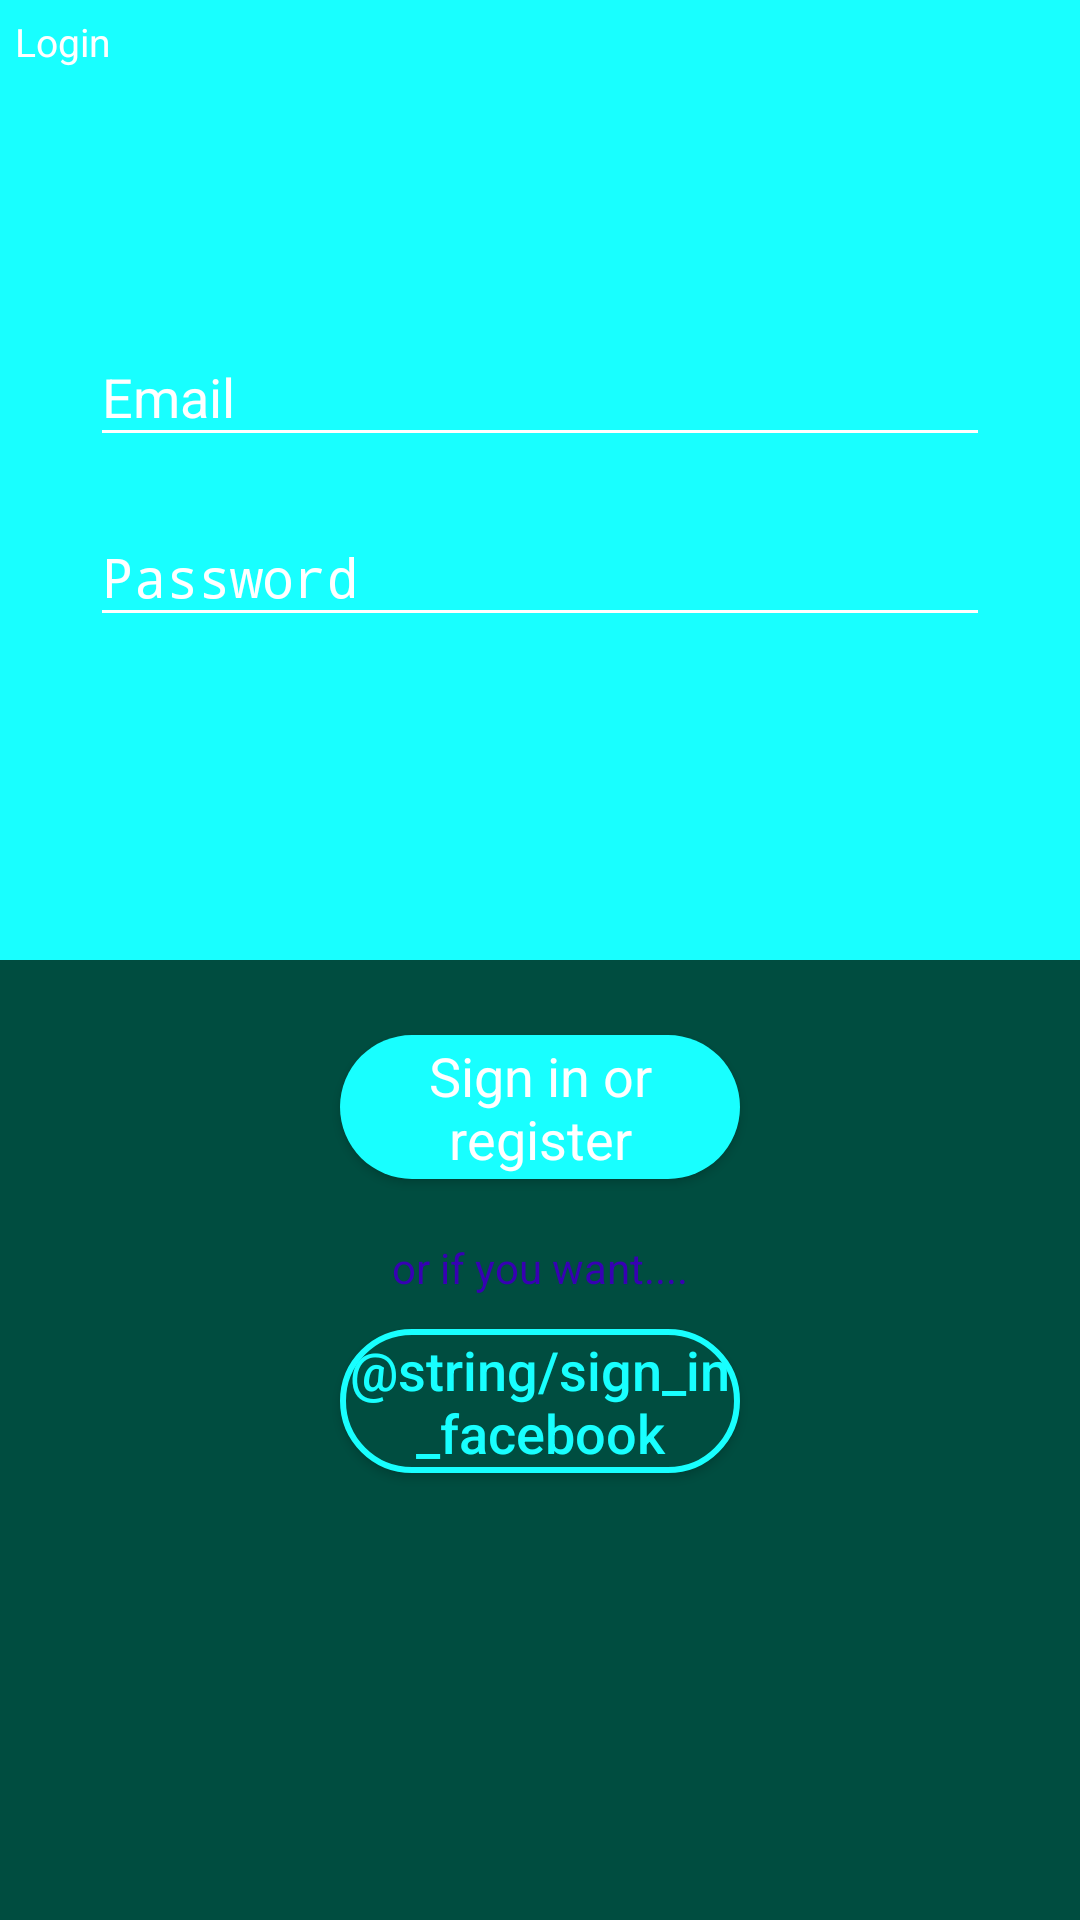

The Android layout XML behind this screen, and the referenced resources:
<!-- AndroidManifest.xml: activity theme AppTheme.NoActionBar -->
<!-- res/layout/activity_login.xml -->
<?xml version="1.0" encoding="utf-8"?>
<LinearLayout xmlns:android="http://schemas.android.com/apk/res/android"
    xmlns:app="http://schemas.android.com/apk/res-auto"
    xmlns:tools="http://schemas.android.com/tools"
    android:layout_width="match_parent"
    android:layout_height="match_parent"
    android:fitsSystemWindows="true"
    android:orientation="vertical"
    tools:context="com.example.whaddyahavin.auth.RegisterActivity">


    <RelativeLayout
        android:layout_width="match_parent"
        android:layout_height="match_parent"
        android:layout_weight=".5"
        android:background="@color/colorSecondary">

        <TextView
            android:layout_width="wrap_content"
            android:layout_height="wrap_content"
            android:text="Login"
            android:layout_marginTop="5dp"
            android:paddingLeft="5dp"
            android:textColor="@color/white"
            android:textSize="13dp" />


        <android.support.design.widget.TextInputLayout
        android:layout_width="match_parent"
        android:layout_height="wrap_content"
        android:textColorHint="@color/white"
        android:layout_marginTop="100dp"    >


        <EditText
            android:id="@+id/email"
            android:layout_width="300dp"
            android:layout_height="wrap_content"
            android:layout_gravity="center"
            android:layout_marginBottom="10dp"
            android:hint="@string/hint_email"
            android:textColorHighlight="@color/textHighlightColor"
            android:inputType="textEmailAddress"
            android:textColor="@color/white"
            android:textColorHint="@color/colorSecondary"
            android:backgroundTint="@color/white"/>
        </android.support.design.widget.TextInputLayout>

        <android.support.design.widget.TextInputLayout
            android:layout_width="match_parent"
            android:layout_height="wrap_content"
            android:textColorHint="@color/white"
            android:layout_marginTop="160dp">

        <EditText
            android:id="@+id/password"
            android:layout_width="300dp"
            android:layout_gravity="center"
            android:layout_height="wrap_content"
            android:layout_marginBottom="10dp"
            android:hint="@string/hint_password"
            android:textColorHighlight="@color/white"
            android:inputType="textPassword"
            android:textColor="@color/white"
            android:textColorHint="@color/white"
            android:backgroundTint="@color/white"/>
        </android.support.design.widget.TextInputLayout>

    </RelativeLayout>

    <RelativeLayout
        android:layout_width="match_parent"
        android:layout_height="match_parent"
        android:layout_weight=".5"
        android:background="@color/colorPrimary">

        <Button
            android:id="@+id/btn_login"
            style="?android:textAppearanceSmall"
            android:layout_width="400px"
            android:layout_height="wrap_content"
            android:layout_alignParentTop="true"
            android:layout_centerHorizontal="true"
            android:layout_marginHorizontal="0dp"
            android:layout_marginTop="25dp"
            android:background="@drawable/buttonstyle"
            android:fontFamily="sans-serif"
            android:text="@string/action_login"
            android:textAllCaps="false"
            android:textColor="@android:color/white"
            android:textSize="18dp"
            />

        <TextView
            android:id="@+id/textView3"
            android:layout_width="wrap_content"
            android:layout_height="wrap_content"
            android:layout_below="@+id/btn_login"
            android:layout_centerHorizontal="true"
            android:layout_marginTop="20dp"
            android:text="or if you want...."
            android:textColor="@color/colorPrimaryDark"/>

        <Button
            android:id="@+id/button"
            android:layout_width="400px"
            android:layout_height="wrap_content"
            android:layout_alignStart="@+id/btn_login"
            android:layout_below="@+id/btn_login"
            android:layout_marginTop="50dp"
            android:background="@drawable/buttonstyle2"
            android:text="@string/sign_in_facebook"
            android:textAllCaps="false"
            android:textColor="@color/colorSecondary"
            android:textSize="18dp" />

    </RelativeLayout>

</LinearLayout>



    
    
    
    
    
    

    
        
        
        
        
        
        


        
            
            

            
                
                
                
                
                
                
                
                
                
        

        
            
            

            
                
                
                
                
                
                
                
                
                
        

        

        
            
            
            
            
            
            
            
            
            
            

        
            
            
            
            
            
            
            

        
            
            
            
            
            
            
            
            
            
            
            

    

    
        
        
        
        
        
        

<!-- resources referenced by this layout -->
<resources>
  <color name="colorPrimary">#004d40
      </color>
  <color name="colorSecondary">#18ffff
  
      </color>
  <dimen name="activity_horizontal_margin">4dp</dimen>
  <!-- drawable buttonstyle (drawable) -->
  <?xml version="1.0" encoding="utf-8"?>
  <shape android:shape="rectangle"
      xmlns:android="http://schemas.android.com/apk/res/android">
      <solid android:color="@color/colorSecondary"/>
      <stroke android:color="@color/colorSecondary" />
      <corners android:radius="150dp"/>
  </shape>
  <!-- drawable buttonstyle2 (drawable) -->
  <?xml version="1.0" encoding="utf-8"?>
  <shape android:shape="rectangle"
      xmlns:android="http://schemas.android.com/apk/res/android">
      <solid android:color="@color/colorPrimary"/>
      <stroke android:color="@color/colorSecondary" android:width="2dp" />
      <corners android:radius="150dp"/>
  </shape>
  <string name="action_login">Sign in or register</string>
  <string name="btn_login">LOGIN</string>
  <string name="hint_email">Email</string>
  <string name="hint_password">Password</string>
  <style name="AppTheme.NoActionBar" parent="Theme.AppCompat.Light.NoActionBar">
          <item name="windowActionBar">false</item>
          <item name="windowNoTitle">true</item>
          <item name="android:windowFullscreen">true</item>
      </style>
  <!-- not gathered from this repository: default colours our renderer supplied (Android Studio template values) -->
  <color name="white">#FFFFFFFF</color>
  <color name="colorPrimaryDark">#FF3700B3</color>
</resources>
